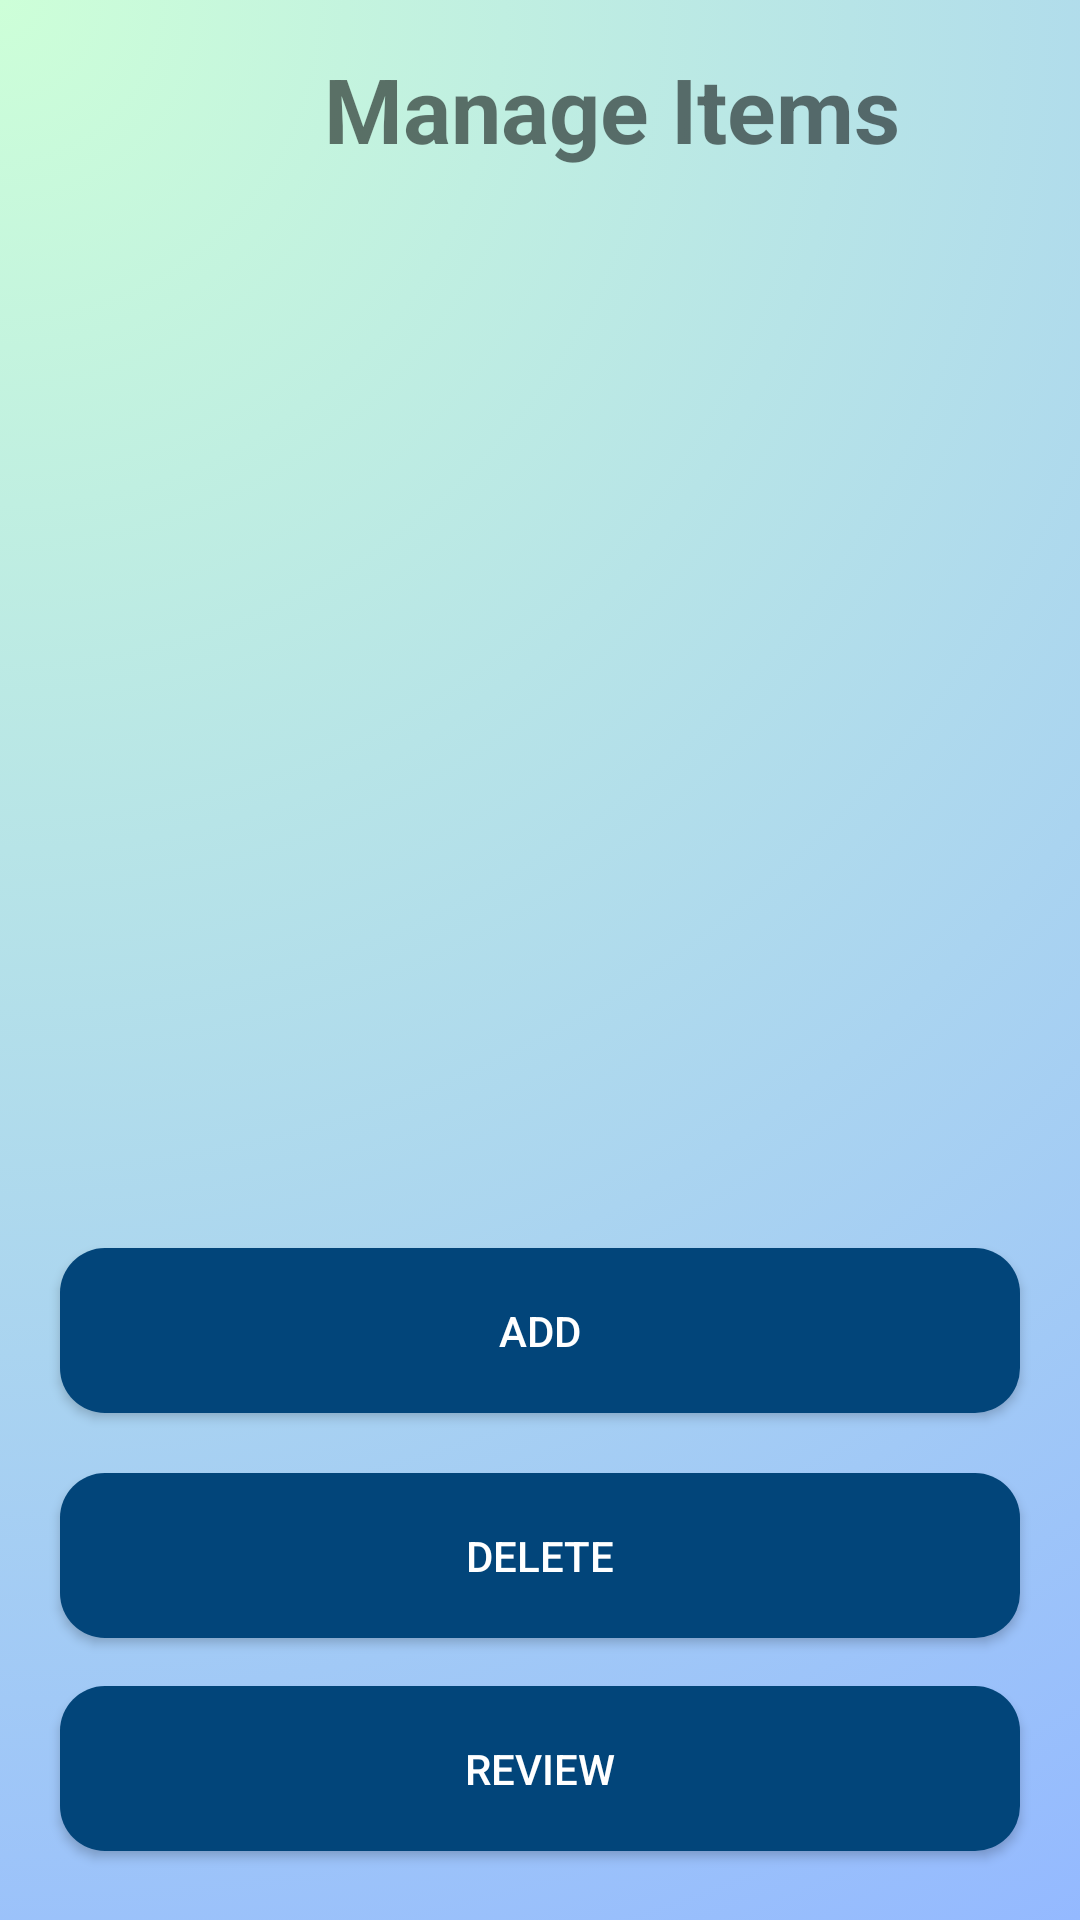

Here is an Android app screen rendered from its layout file. Give the layout XML and the strings, colors and styles it references.
<!-- AndroidManifest.xml: application theme Theme.Design.Light. -->
<!-- res/layout/activity_insert_delete_review.xml -->
<?xml version="1.0" encoding="utf-8"?>
<androidx.constraintlayout.widget.ConstraintLayout xmlns:android="http://schemas.android.com/apk/res/android"
    xmlns:app="http://schemas.android.com/apk/res-auto"
    xmlns:tools="http://schemas.android.com/tools"
    android:layout_width="match_parent"
    android:layout_height="match_parent"
    android:background="@drawable/bg5"
    tools:context=".InsertDeleteReview">

    <ImageView
        android:layout_width="200dp"
        android:layout_height="200dp"
        android:layout_marginStart="104dp"
        android:layout_marginTop="148dp"
        android:src="@drawable/manage"
        app:layout_constraintStart_toStartOf="parent"
        app:layout_constraintTop_toTopOf="parent" />

    <Button
        android:id="@+id/btnAdd"
        android:layout_width="match_parent"
        android:layout_height="55dp"
        android:layout_marginStart="20dp"
        android:layout_marginEnd="20dp"
        android:layout_marginTop="416dp"
        android:background="@drawable/round_back_primary"
        android:textColor="@color/white"
        android:text="ADD"
        app:layout_constraintStart_toStartOf="parent"
        app:layout_constraintTop_toTopOf="parent" />

    <Button
        android:id="@+id/btnRemove"
        android:layout_width="match_parent"
        android:layout_height="55dp"
        android:layout_marginStart="20dp"
        android:layout_marginEnd="20dp"
        android:layout_marginTop="20dp"
        android:background="@drawable/round_back_primary"
        android:textColor="@color/white"
        android:text="DELETE"
        app:layout_constraintStart_toStartOf="parent"
        app:layout_constraintTop_toBottomOf="@+id/btnAdd" />

    <Button
        android:id="@+id/btnReview"
        android:layout_width="match_parent"
        android:layout_height="55dp"
        android:layout_marginStart="20dp"
        android:layout_marginEnd="20dp"
        android:layout_marginTop="16dp"
        android:background="@drawable/round_back_primary"
        android:textColor="@color/white"
        android:text="REVIEW"
        app:layout_constraintStart_toStartOf="parent"
        app:layout_constraintTop_toBottomOf="@+id/btnRemove" />

    <TextView
        android:id="@+id/labelManageItems"
        android:layout_width="wrap_content"
        android:layout_height="wrap_content"
        android:layout_marginStart="108dp"
        android:layout_marginTop="16dp"
        android:text="Manage Items"
        android:textSize="30sp"
        android:textStyle="bold"
        app:layout_constraintStart_toStartOf="parent"
        app:layout_constraintTop_toTopOf="parent" />
</androidx.constraintlayout.widget.ConstraintLayout>
<!-- resources referenced by this layout -->
<resources>
  <color name="white">#FFFFFFFF</color>
  <!-- drawable bg5: png bitmap (drawable, 691778 bytes) -->
  <!-- drawable round_back_primary (drawable) -->
  <?xml version="1.0" encoding="utf-8"?>
  <shape xmlns:android="http://schemas.android.com/apk/res/android"
      android:shape="rectangle">
  
      <solid android:color="#02457a"/>
      <corners android:radius="15dp"/>
  </shape>
  <style name="Theme.Design.Light." parent="Base.Theme.SariSariStorePOS" />
  <style name="Base.Theme.SariSariStorePOS" parent="Theme.AppCompat.Light.NoActionBar">
          
          
  
          
      </style>
</resources>
